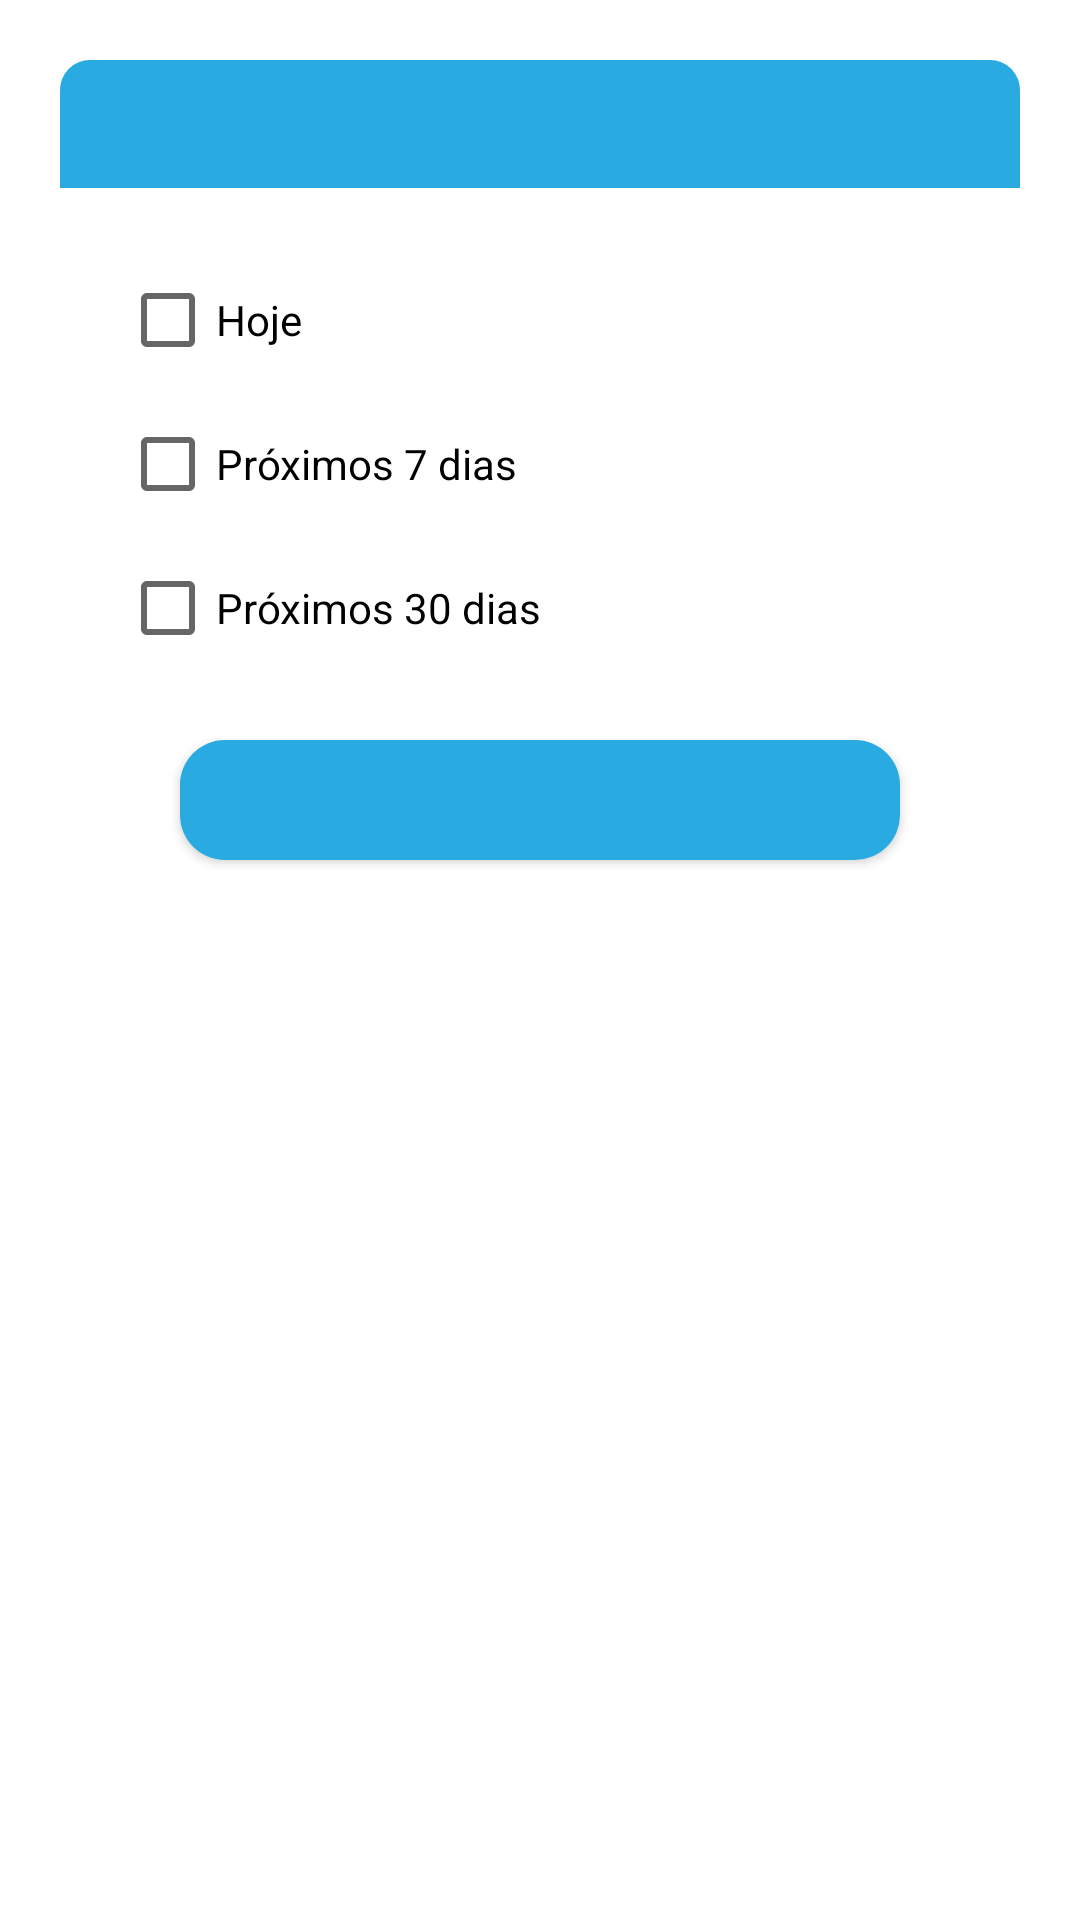

This screen was rendered from an Android layout file. Write that file and the resources it references.
<!-- AndroidManifest.xml: application theme Theme.LOGIN -->
<!-- res/layout/layout_ordenar_eventos.xml -->
<?xml version="1.0" encoding="utf-8"?>
<androidx.constraintlayout.widget.ConstraintLayout xmlns:android="http://schemas.android.com/apk/res/android"
    xmlns:tools="http://schemas.android.com/tools"
    android:layout_width="match_parent"
    android:layout_height="match_parent"
    xmlns:app="http://schemas.android.com/apk/res-auto"
    android:layout_margin="20dp"
    android:padding="20dp"
    android:id="@+id/layoutDialogContainer">

    <androidx.constraintlayout.widget.ConstraintLayout
        android:layout_width="match_parent"
        android:layout_height="wrap_content"
        app:layout_constraintTop_toTopOf="parent"
        android:id="@+id/layoutDialog"
        android:background="@drawable/dialog_background">
        
        <TextView
            android:layout_width="match_parent"
            android:layout_height="wrap_content"
            android:id="@+id/textTitleAlertDialog"
            android:padding="10dp"
            android:textAlignment="center"
            android:background="@drawable/sucess_background"
            android:textColor="@color/white"
            android:textSize="17sp"
            android:textStyle="bold"
            app:layout_constraintTop_toTopOf="parent"/>

        <CheckBox
            android:id="@+id/checkBoxHoje"
            android:layout_width="match_parent"
            android:layout_height="wrap_content"
            android:text="@string/hoje"
            android:textColor="@color/black"
            android:layout_marginStart="20dp"
            android:layout_marginEnd="20dp"
            android:layout_marginTop="20dp"
            tools:ignore="MissingConstraints"
            app:layout_constraintTop_toBottomOf="@id/textTitleAlertDialog"/>

        <CheckBox
            android:id="@+id/checkBox7dias"
            android:layout_width="match_parent"
            android:layout_height="wrap_content"
            android:text="@string/ultimos7dias"
            android:textColor="@color/black"
            android:layout_marginStart="20dp"
            android:layout_marginEnd="20dp"
            android:layout_marginBottom="40dp"
            tools:ignore="MissingConstraints"
            app:layout_constraintTop_toBottomOf="@id/checkBoxHoje"/>

        <CheckBox
            android:id="@+id/checkBox30dias"
            android:layout_width="match_parent"
            android:layout_height="wrap_content"
            android:text="@string/ultimos30dias"
            android:textColor="@color/black"
            android:layout_marginStart="20dp"
            android:layout_marginEnd="20dp"
            android:layout_marginBottom="40dp"
            app:layout_constraintBottom_toBottomOf="parent"
            tools:ignore="MissingConstraints"
            app:layout_constraintTop_toBottomOf="@id/checkBox7dias"/>

        

    </androidx.constraintlayout.widget.ConstraintLayout>

    <androidx.appcompat.widget.AppCompatButton
        android:layout_width="match_parent"
        android:layout_height="40dp"
        android:id="@+id/buttonAction"
        android:layout_marginStart="40dp"
        android:layout_marginEnd="40dp"
        android:background="@drawable/button_sucess_background"
        app:layout_constraintBottom_toBottomOf="@id/layoutDialog"
        app:layout_constraintTop_toBottomOf="@+id/layoutDialog"
        android:textSize="14sp"
        android:textColor="@color/white"/>

</androidx.constraintlayout.widget.ConstraintLayout>
<!-- resources referenced by this layout -->
<resources>
  <color name="black">#FF000000</color>
  <color name="white">#FFFFFFFF</color>
  <!-- drawable button_sucess_background (drawable) -->
  <?xml version="1.0" encoding="utf-8"?>
  <shape
      xmlns:android="http://schemas.android.com/apk/res/android"
      android:shape="rectangle">
  
      <solid android:color="@color/azul1"/>
      <corners android:radius="15dp"/>
  
  </shape>
  <!-- drawable sucess_background (drawable) -->
  <?xml version="1.0" encoding="utf-8"?>
  <shape xmlns:android="http://schemas.android.com/apk/res/android"
      android:shape="rectangle">
  
      <solid android:color="@color/azul1"/>
      <corners android:topLeftRadius="10dp"
          android:topRightRadius="10dp"/>
  
  </shape>
  <string name="hoje">Hoje</string>
  <string name="periodopersonalizado">Período Personalizado</string>
  <string name="ultimos30dias">Próximos 30 dias</string>
  <string name="ultimos7dias">Próximos 7 dias</string>
  <style name="Theme.LOGIN" parent="Theme.MaterialComponents.DayNight.DarkActionBar">
  
          
  
          
          <item name="colorPrimary">@color/colorSecondary</item>
          <item name="colorPrimaryVariant">@color/azul1</item>
          <item name="colorOnPrimary">@color/white</item>
  
          
          <item name="colorSecondary">@color/colorSecondary</item>
          <item name="colorOnSecondary">@color/white</item>
          <item name="colorSecondaryVariant">@color/black</item>
  
          <item name="android:calendarTextColor">@color/black</item>
      </style>
  <color name="azul1">#29ABE2</color>
  <color name="colorSecondary">#0071BC</color>
</resources>
